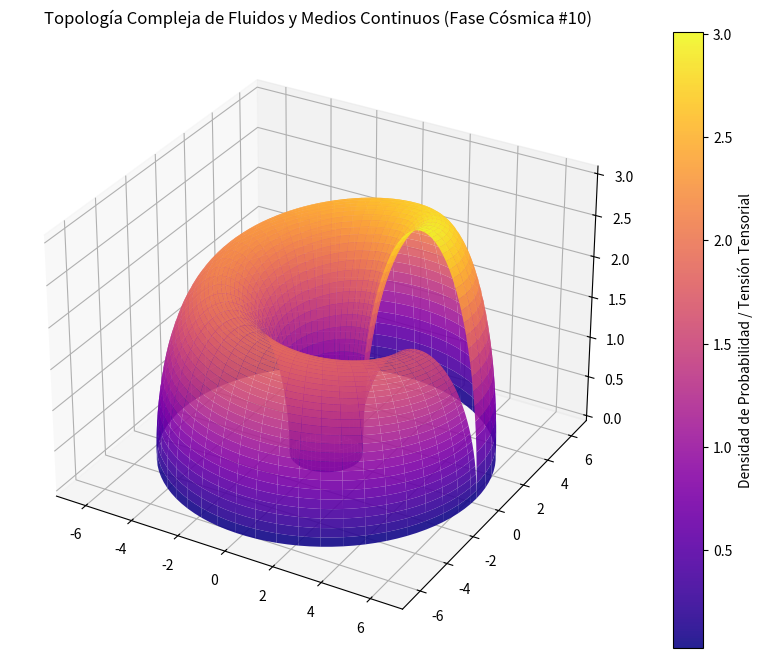

Generate this figure with matplotlib:
%matplotlib inline
# Simulación Cósmica: Fluidos y Medios Continuos - Variante 10
import numpy as np
import matplotlib.pyplot as plt
from mpl_toolkits.mplot3d import Axes3D

# Parámetros Físicos Cuánticos/Relativistas
alpha = 3.868
beta = 2.496
gamma = 3.029

u = np.linspace(0, 2 * np.pi, 100)
v = np.linspace(0, np.pi, 100)
U, V = np.meshgrid(u, v)

# Topología Espacio-Temporal Avanzada (Fase Cósmica)
X = (alpha + beta * np.cos(V)) * np.cos(U)
Y = (alpha + beta * np.cos(V)) * np.sin(U)
Z = gamma * np.sin(V) * np.exp(-U/10)

fig = plt.figure(figsize=(12, 8))
ax = fig.add_subplot(111, projection='3d')
surf = ax.plot_surface(X, Y, Z, cmap='plasma', edgecolor='none', alpha=0.9)

fig.colorbar(surf, ax=ax, label='Densidad de Probabilidad / Tensión Tensorial')
plt.title(r'Topología Compleja de Fluidos y Medios Continuos (Fase Cósmica #10)')
plt.show()
